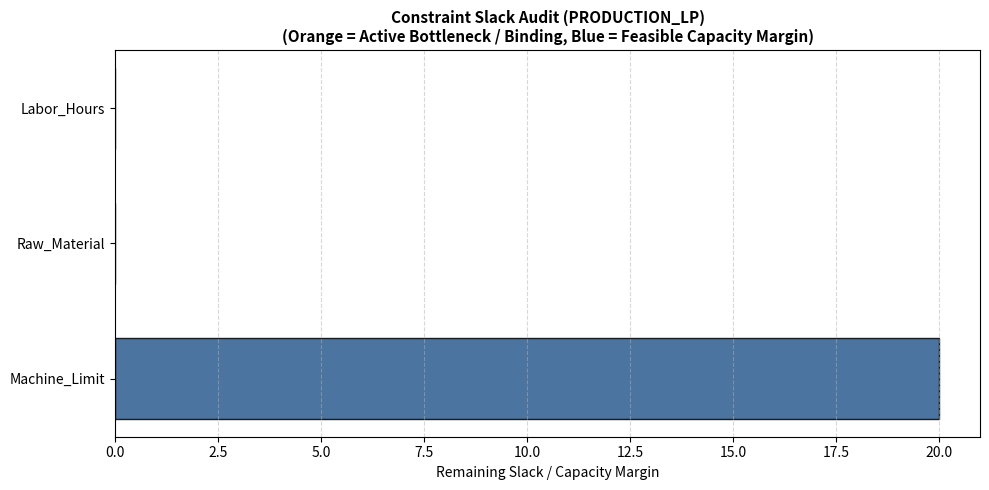
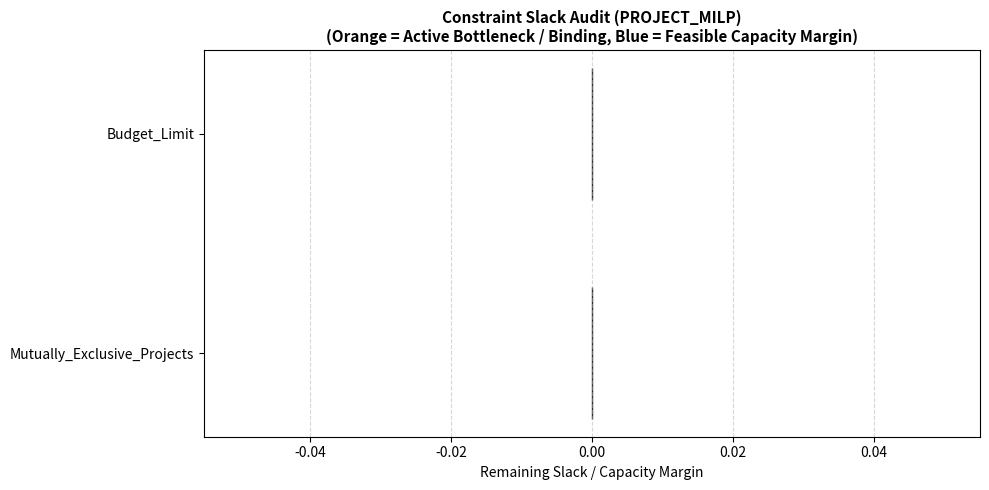

Write Python code to recreate these figures, in order.
"""Exact Linear Programming (LP) and Mixed-Integer Linear Programming (MILP) module.

Enforces solver optimality verification, constraint feasibility audits, slack margin
analysis, integrality checks, and visual sensitivity artifact generation.
"""

from __future__ import annotations

import pathlib
from typing import Sequence

import matplotlib.pyplot as plt
import numpy as np
import pandas as pd
from scipy.optimize import LinearConstraint, milp


def audit_linear_constraints(
    A_matrix: np.ndarray,
    b_vector: np.ndarray,
    solution: np.ndarray,
    constraint_names: Sequence[str],
    tolerance: float = 1e-6,
) -> pd.DataFrame:
    """Audit inequality constraints A @ x <= b and calculate exact slack margins."""
    lhs_values = A_matrix @ solution
    slack_margins = b_vector - lhs_values

    # Feasibility Invariant: slack margins must be non-negative (within tolerance)
    negative_violations = np.where(slack_margins < -tolerance)[0]
    if len(negative_violations) > 0:
        violating_names = [constraint_names[i] for i in negative_violations]
        raise ValueError(
            f"Constraint feasibility violated on constraints: {violating_names}. "
            f"Minimum slack: {slack_margins.min():.2e}"
        )

    statuses = [
        "ACTIVE (BINDING)" if abs(slack) < 1e-5 else "FEASIBLE (SLACK)"
        for slack in slack_margins
    ]

    return pd.DataFrame(
        {
            "constraint": list(constraint_names),
            "lhs": lhs_values,
            "operator": "<=",
            "rhs": b_vector,
            "slack": slack_margins,
            "status": statuses,
        }
    )


def solve_and_verify_milp(
    c: np.ndarray,
    A_ub: np.ndarray,
    b_ub: np.ndarray,
    integrality: np.ndarray | None = None,
    lower_bounds: np.ndarray | None = None,
    upper_bounds: np.ndarray | None = None,
    variable_names: Sequence[str] | None = None,
    constraint_names: Sequence[str] | None = None,
    problem_name: str = "Optimization Problem",
) -> tuple[np.ndarray, float, pd.DataFrame]:
    """Solve LP/MILP problem via HiGHS, assert feasibility and integrality, and print audit."""
    num_vars = len(c)
    var_labels = (
        [f"x_{i}" for i in range(1, num_vars + 1)]
        if variable_names is None
        else list(variable_names)
    )
    constr_labels = (
        [f"c_{j}" for j in range(1, len(b_ub) + 1)]
        if constraint_names is None
        else list(constraint_names)
    )

    lb = np.zeros(num_vars) if lower_bounds is None else lower_bounds
    ub = np.full(num_vars, np.inf) if upper_bounds is None else upper_bounds
    int_mask = np.zeros(num_vars) if integrality is None else integrality

    linear_constraints = LinearConstraint(A_ub, -np.inf, b_ub)
    result = milp(
        c=c,
        integrality=int_mask,
        constraints=linear_constraints,
        bounds=(lb, ub),
    )

    # Invariant 1: Solver status must be optimal
    assert result.success, (
        f"MILP solver did not converge: status {result.status} ({result.message})"
    )

    optimal_x = result.x
    optimal_objective = float(result.fun)

    # Invariant 2: Integrality assertion on discrete variables
    integer_indices = np.where(int_mask == 1)[0]
    for idx in integer_indices:
        val = optimal_x[idx]
        discrepancy = abs(val - round(val))
        assert discrepancy < 1e-6, (
            f"Integrality invariant violated on variable '{var_labels[idx]}': "
            f"value {val:.6f} has fractional offset {discrepancy:.2e}"
        )

    # Invariant 3: Constraint feasibility and slack audit
    audit_table = audit_linear_constraints(
        A_matrix=A_ub,
        b_vector=b_ub,
        solution=optimal_x,
        constraint_names=constr_labels,
    )

    delimiter = "=" * 65
    print(f"\n{delimiter}\n{problem_name.upper()}: OPTIMAL SOLUTION & SLACK AUDIT\n{delimiter}")
    print(f"Optimal Objective Value: {optimal_objective:.4f}")
    print(f"Solver Message: {result.message}\n")

    print("Optimal Decision Variables:")
    for name, val in zip(var_labels, optimal_x):
        print(f"  - {name}: {val:.4f}")

    print("\nConstraint Feasibility & Slack Margins:")
    print(audit_table.to_string(index=False))
    print(f"{delimiter}\n")

    return optimal_x, optimal_objective, audit_table


def save_slack_margin_figure(
    audit_dataframe: pd.DataFrame,
    output_directory: str = "output",
    filename_prefix: str = "milp",
) -> pathlib.Path:
    """Save horizontal bar chart of constraint slacks, color-coding binding bottlenecks."""
    output_path = pathlib.Path(output_directory)
    output_path.mkdir(parents=True, exist_ok=True)

    figure, ax = plt.subplots(figsize=(10, 5))

    bar_colors = [
        "#d95f02" if status == "ACTIVE (BINDING)" else "#2b5c8f"
        for status in audit_dataframe["status"]
    ]

    y_positions = list(range(len(audit_dataframe)))
    ax.barh(
        y_positions,
        audit_dataframe["slack"],
        color=bar_colors,
        alpha=0.85,
        edgecolor="black",
        height=0.6,
    )
    ax.set_yticks(y_positions)
    ax.set_yticklabels(audit_dataframe["constraint"], fontsize=10)
    ax.invert_yaxis()
    ax.set_xlabel("Remaining Slack / Capacity Margin", fontsize=10)
    ax.set_title(
        f"Constraint Slack Audit ({filename_prefix.upper()})\n"
        "(Orange = Active Bottleneck / Binding, Blue = Feasible Capacity Margin)",
        fontsize=11,
        fontweight="bold",
    )
    ax.grid(True, linestyle="--", alpha=0.5, axis="x")

    figure.tight_layout()
    artifact_file = output_path / f"{filename_prefix}_slack_margins.png"
    figure.savefig(artifact_file, dpi=300)
    plt.close(figure)

    print(f"[Visual Saved] Slack margin artifact written to: {artifact_file.resolve()}")
    return artifact_file


if __name__ == "__main__":
    print("Initiating Exact LP / MILP Verification Self-Test...")

    # Problem 1: Continuous Production Planning LP
    # Maximize Profit = 40*x1 + 30*x2  --> Minimize Cost = -40*x1 - 30*x2
    # Subject to:
    #   Labor: 2*x1 + x2 <= 100
    #   Material: x1 + x2 <= 80
    #   Machine Limit: x1 <= 40
    #   x1, x2 >= 0
    c_lp = np.array([-40.0, -30.0])
    A_lp = np.array(
        [
            [2.0, 1.0],
            [1.0, 1.0],
            [1.0, 0.0],
        ]
    )
    b_lp = np.array([100.0, 80.0, 40.0])
    lp_vars = ["Product_A", "Product_B"]
    lp_constrs = ["Labor_Hours", "Raw_Material", "Machine_Limit"]

    x_lp, z_lp, audit_lp = solve_and_verify_milp(
        c=c_lp,
        A_ub=A_lp,
        b_ub=b_lp,
        integrality=np.array([0, 0]),
        variable_names=lp_vars,
        constraint_names=lp_constrs,
        problem_name="Production Planning LP",
    )
    save_slack_margin_figure(
        audit_lp, output_directory="output", filename_prefix="production_lp"
    )

    # Problem 2: Mixed-Integer Binary Knapsack / Project Selection MILP
    # Maximize Value = 15*y1 + 25*y2 + 35*y3 + 45*y4 + 55*y5 --> Minimize -Value
    # Subject to:
    #   Weight Budget: 2*y1 + 3*y2 + 5*y3 + 7*y4 + 9*y5 <= 16
    #   Mutually Exclusive: y1 + y2 <= 1
    #   All y_j in {0, 1}
    c_milp = np.array([-15.0, -25.0, -35.0, -45.0, -55.0])
    A_milp = np.array(
        [
            [2.0, 3.0, 5.0, 7.0, 9.0],
            [1.0, 1.0, 0.0, 0.0, 0.0],
        ]
    )
    b_milp = np.array([16.0, 1.0])
    milp_vars = [f"Project_{i}" for i in range(1, 6)]
    milp_constrs = ["Budget_Limit", "Mutually_Exclusive_Projects"]

    x_milp, z_milp, audit_milp = solve_and_verify_milp(
        c=c_milp,
        A_ub=A_milp,
        b_ub=b_milp,
        integrality=np.ones(5),  # All 5 are integer/binary
        lower_bounds=np.zeros(5),
        upper_bounds=np.ones(5),
        variable_names=milp_vars,
        constraint_names=milp_constrs,
        problem_name="Project Selection Binary MILP",
    )
    save_slack_margin_figure(
        audit_milp, output_directory="output", filename_prefix="project_milp"
    )

    print("Exact LP / MILP verification self-test successfully verified for both LP and MILP.")
